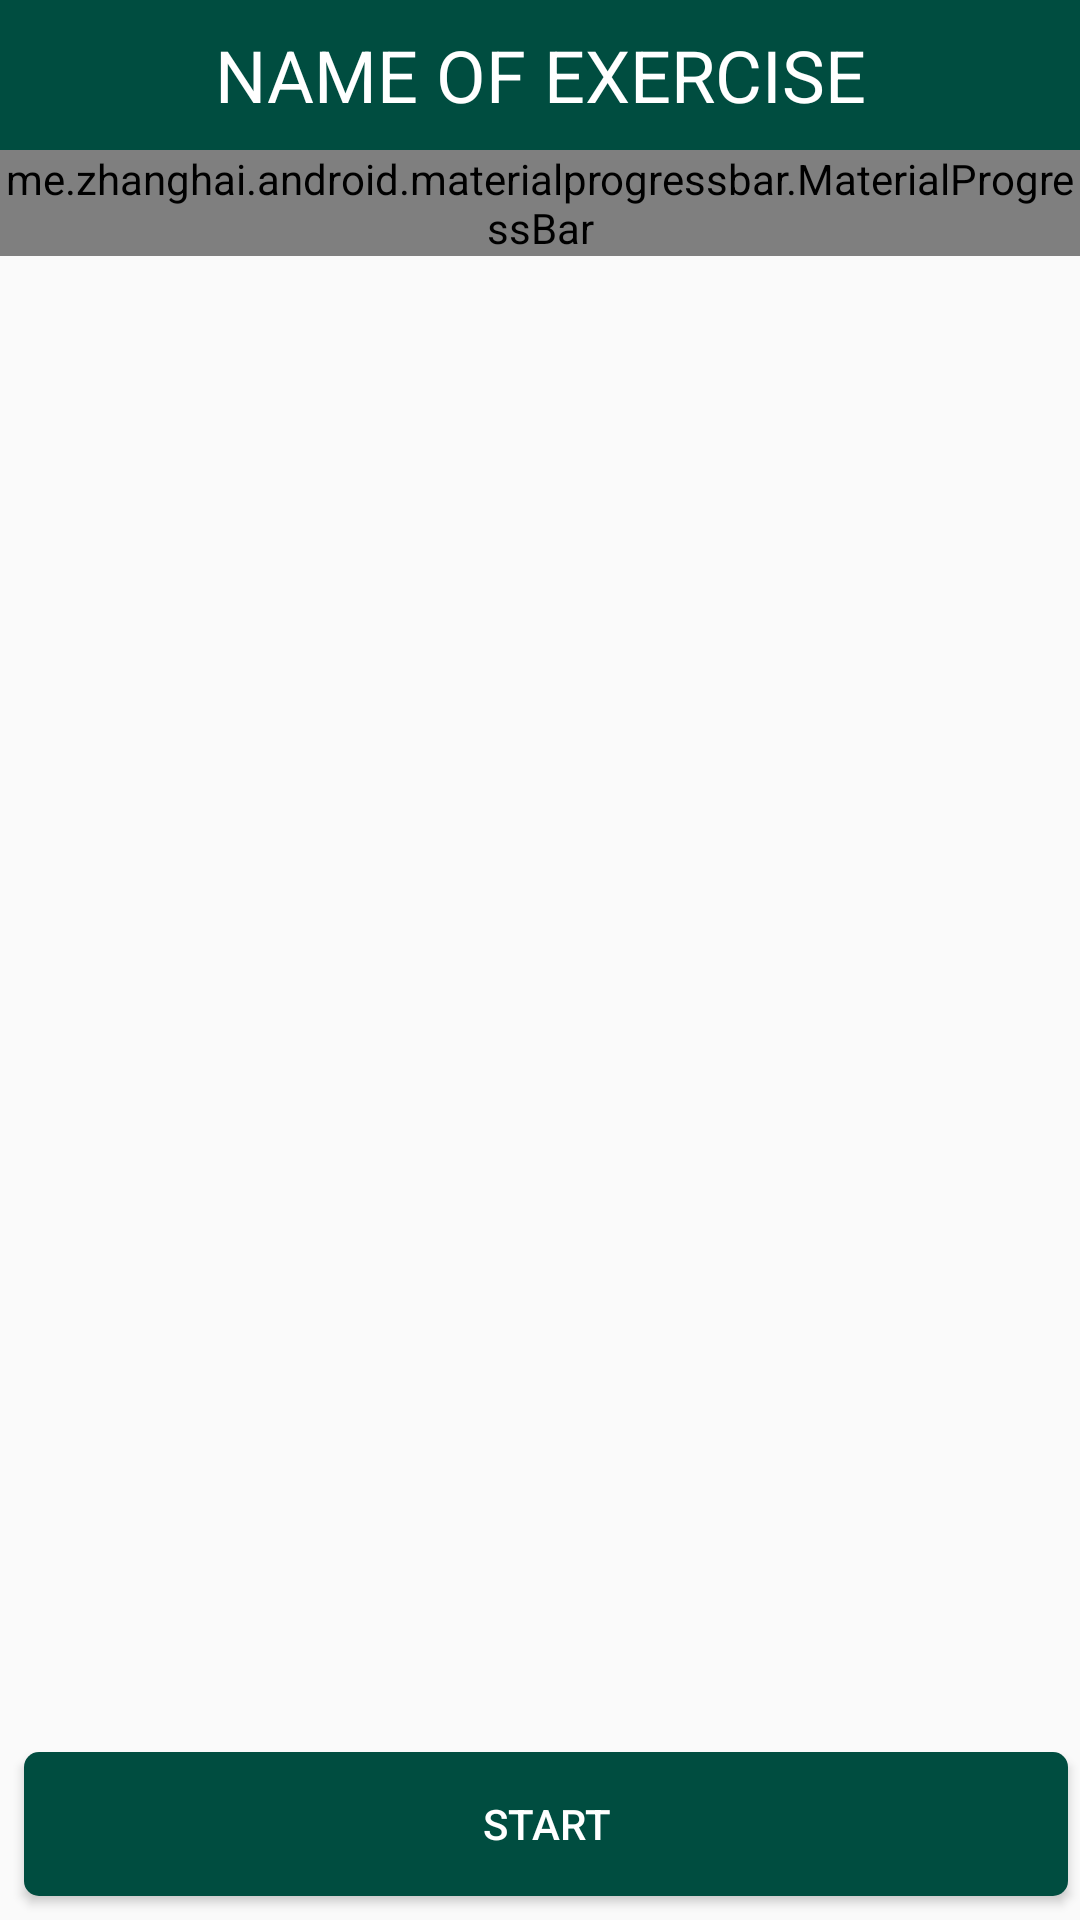

Layout XML and referenced resources for this Android screen:
<!-- AndroidManifest.xml: application theme AppTheme -->
<!-- res/layout/activity_daily__training.xml -->
<?xml version="1.0" encoding="utf-8"?>
<RelativeLayout xmlns:android="http://schemas.android.com/apk/res/android"
    xmlns:app="http://schemas.android.com/apk/res-auto"
    xmlns:tools="http://schemas.android.com/tools"
    android:layout_width="match_parent"
    android:layout_height="match_parent"
    tools:context=".view.Daily_TrainingActivity">

   <TextView
        android:id="@+id/titleEx"
        android:layout_width="match_parent"
        android:textColor="@color/colorWhite"
        android:textSize="24sp"
        android:gravity="center_vertical|center_horizontal"
        android:background="@color/greencolorPrimary"
        android:layout_height="50dp"
        android:text="NAME OF EXERCISE" />


   <me.zhanghai.android.materialprogressbar.MaterialProgressBar
       android:id="@+id/progressBar"
       android:layout_below="@+id/titleEx"
       android:indeterminate="false"
       android:layout_width="match_parent"
       android:layout_height="wrap_content"
       app:mpb_progressStyle="horizontal"
       app:mpb_progressBackgroundTint="@color/pinki"
       app:mpb_progressTint="@color/indigo"
       style="@style/Widget.MaterialProgressBar.ProgressBar.Horizontal"/>
    <ImageView
        android:id="@+id/detail_image"
        android:layout_centerInParent="true"
        android:layout_width="300dp"
        android:layout_height="200dp" />

    <LinearLayout
        android:id="@+id/layout_get_ready"
        android:visibility="invisible"
        android:orientation="vertical"
        android:layout_centerInParent="true"
        android:layout_width="wrap_content"
        android:layout_height="wrap_content">

        <TextView
            android:id="@+id/txtGetReady"
            android:layout_width="wrap_content"
            android:layout_height="wrap_content"
            android:layout_gravity="center_horizontal"
            android:text="@string/getReady"
            android:textSize="30sp"
            android:textStyle="bold"/>
        <TextView
            android:id="@+id/txtCountDown"
            android:layout_width="wrap_content"
            android:layout_height="wrap_content"
            android:layout_gravity="center_horizontal"
            android:textAlignment="center"
            android:text="5"
            android:textSize="30sp"
            android:textStyle="bold"/>
    </LinearLayout>

    <Button
        android:id="@+id/btnStart"
        android:layout_width="match_parent"
        android:layout_height="wrap_content"
        android:layout_alignParentBottom="true"
        android:layout_marginBottom="8dp"
        android:layout_marginLeft="8dp"
        android:layout_marginRight="4dp"
        android:layout_above="@+id/btnVideo"
        android:background="@drawable/buttonst"
        android:text="@string/btnStart"
        android:textColor="@color/colorWhite"
        />

    <TextView
        android:id="@+id/timer"
        android:layout_width="wrap_content"
        android:textColor="@color/greencolorPrimary"
        android:textSize="50sp"
        android:textStyle="bold"
        android:layout_centerHorizontal="true"
        android:layout_above="@+id/detail_image"
        android:layout_height="wrap_content"
        android:text="" />

</RelativeLayout>
<!-- resources referenced by this layout -->
<resources>
  <color name="colorWhite">#FFFFFF</color>
  <color name="greencolorPrimary">#004d40</color>
  <color name="indigo">#3964c3</color>
  <color name="pinki">#FFC0CB</color>
  <!-- drawable buttonst (drawable) -->
  <?xml version="1.0" encoding="utf-8"?>
  <shape xmlns:android="http://schemas.android.com/apk/res/android"
      android:shape="rectangle" android:padding="10dp">
      
      <solid android:color="@color/greencolorPrimary"/>
      <corners android:radius="5dp"/>
  </shape>
  <string name="btnStart">START</string>
  <string name="getReady">Get Ready</string>
  <style name="AppTheme" parent="Base.Theme.AppCompat.Light.DarkActionBar">
          
          <item name="colorPrimary">@color/colorPrimary</item>
          <item name="colorPrimaryDark">@color/colorPrimaryDark</item>
          <item name="colorAccent">@color/colorAccent</item>
      </style>
  <color name="colorPrimary">#004d40</color>
  <color name="colorPrimaryDark">#00251a</color>
  <color name="colorAccent">#fff</color>
</resources>
